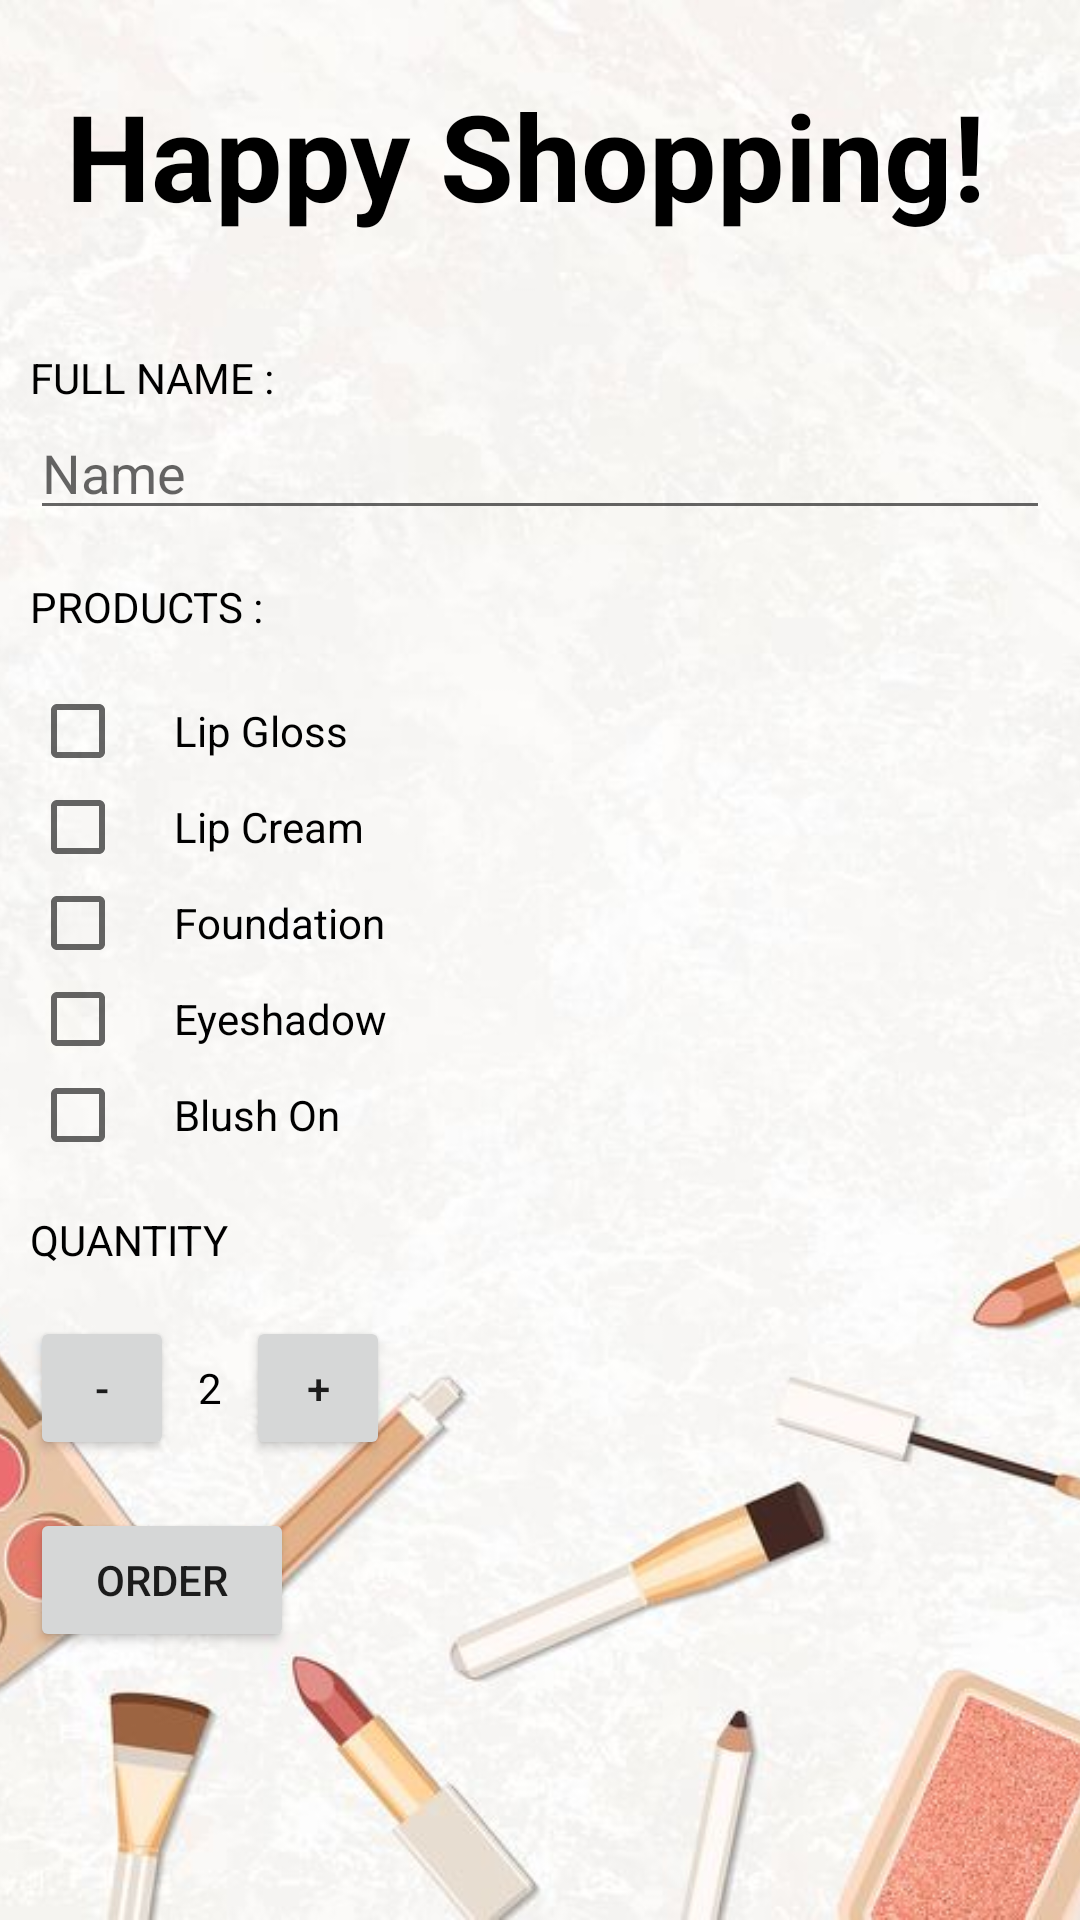

Write the Android layout XML for this screen, with the resource values it uses.
<!-- AndroidManifest.xml: application theme AppTheme -->
<!-- res/layout/activity_third.xml -->
<?xml version="1.0" encoding="utf-8"?>
<RelativeLayout xmlns:android="http://schemas.android.com/apk/res/android"
    xmlns:tools="http://schemas.android.com/tools"
    android:layout_width="match_parent"
    android:layout_height="match_parent"
    tools:context=".ThirdActivity">

    <ImageView
        android:layout_width="match_parent"
        android:layout_height="match_parent"
        android:src="@drawable/bg5"
        android:scaleType="centerCrop" />

    <LinearLayout
        android:orientation="vertical"
        android:layout_width="match_parent"
        android:layout_height="match_parent"
        android:layout_marginLeft="10dp"
        android:layout_marginRight="10dp"
        tools:context=".ThirdActivity">

        <TextView
            android:layout_width="match_parent"
            android:layout_height="wrap_content"
            android:gravity="center"
            android:textAlignment="center"
            android:layout_alignParentTop="true"
            android:layout_centerHorizontal="true"
            android:layout_marginTop="25dp"
            android:layout_marginBottom="30dp"
            android:text="Happy Shopping! "
            android:id="@+id/font"
            android:textColor="@android:color/black"
            android:textSize="40sp"
            android:textStyle="bold" />

        <TextView
            android:text="full name :"
            android:layout_height="wrap_content"
            android:layout_width="wrap_content"
            android:layout_marginTop="8dp"
            android:textColor="@android:color/black"
            android:textAllCaps="true"/>

        <EditText
            android:id="@+id/name_field"
            android:layout_width="match_parent"
            android:layout_height="wrap_content"
            android:hint="Name"
            android:inputType="textCapWords"/>

        <TextView
            android:text="products :"
            android:layout_height="wrap_content"
            android:layout_width="wrap_content"
            android:layout_marginBottom="16dp"
            android:layout_marginTop="16dp"
            android:textColor="@android:color/black"
            android:textAllCaps="true"/>

        <CheckBox
            android:id="@+id/lipgloss_checkbox"
            android:text="Lip Gloss"
            android:layout_height="wrap_content"
            android:layout_width="wrap_content"
            android:paddingLeft="16dp"/>

        <CheckBox
            android:id="@+id/lipcream_checkbox"
            android:text="Lip Cream"
            android:layout_height="wrap_content"
            android:layout_width="wrap_content"
            android:paddingLeft="16dp"/>

        <CheckBox
            android:id="@+id/foundation_checkbox"
            android:text="Foundation"
            android:layout_height="wrap_content"
            android:layout_width="wrap_content"
            android:paddingLeft="16dp"/>

        <CheckBox
            android:id="@+id/eyeshadow_checkbox"
            android:text="Eyeshadow"
            android:layout_height="wrap_content"
            android:layout_width="wrap_content"
            android:paddingLeft="16dp"/>

        <CheckBox
            android:id="@+id/blush_checkbox"
            android:text="Blush On"
            android:layout_height="wrap_content"
            android:layout_width="wrap_content"
            android:paddingLeft="16dp"/>

        <TextView
            android:layout_marginBottom="16dp"
            android:paddingTop="16dp"
            android:text="quantity"
            android:layout_height="wrap_content"
            android:layout_width="wrap_content"
            android:textColor="@android:color/black"
            android:textAllCaps="true"/>

        <LinearLayout
            android:layout_width="wrap_content"
            android:layout_height="wrap_content"
            android:orientation="horizontal"
            android:layout_marginBottom="16dp">

            <Button
                android:id="@+id/dec"
                android:layout_width="48dp"
                android:layout_height="48dp"
                android:text="-"
                android:onClick="dec" />

            <TextView
                android:id="@+id/quantity_text_view"
                android:paddingLeft="8dp"
                android:paddingRight="8dp"
                android:layout_height="wrap_content"
                android:layout_width="wrap_content"
                android:textColor="@android:color/black"
                android:text="2" />

            <Button
                android:id="@+id/inc"
                android:layout_width="48dp"
                android:layout_height="48dp"
                android:text="+"
                android:onClick="inc"/>
        </LinearLayout>

        <Button
            android:id="@+id/button_id"
            android:text="order"
            android:layout_height="wrap_content"
            android:layout_width="wrap_content"
            android:onClick="submitOrder"/>

    </LinearLayout>

</RelativeLayout>
<!-- resources referenced by this layout -->
<resources>
  <!-- drawable bg5: jpg bitmap (drawable, 40147 bytes) -->
  <style name="AppTheme" parent="Theme.AppCompat.Light.DarkActionBar">
          
          <item name="colorPrimary">#eb9b9b</item>
          <item name="colorPrimaryDark">#F8BBD0</item>
          <item name="colorAccent">@color/colorAccent</item>
      </style>
  <!-- not gathered from this repository: default colours our renderer supplied (Android Studio template values) -->
  <color name="colorAccent">#FF03DAC5</color>
</resources>
